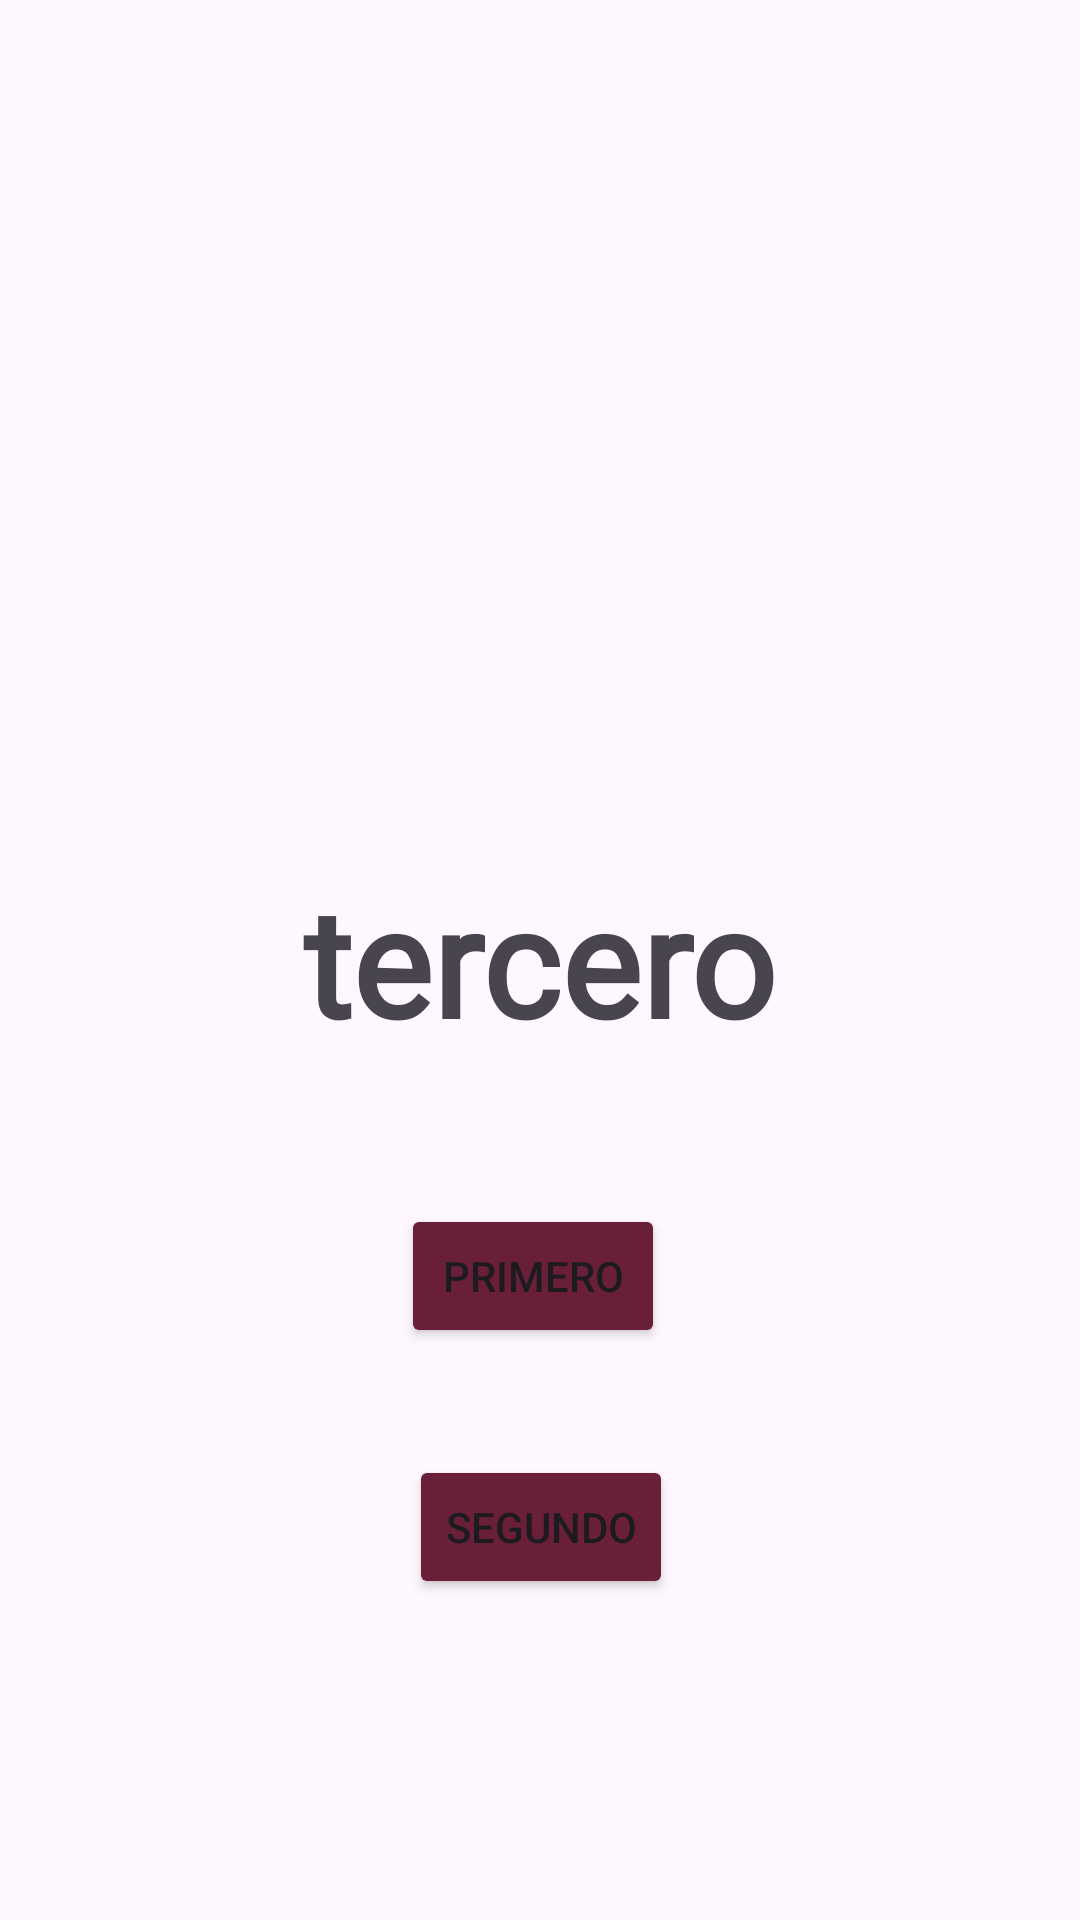

Produce the Android XML layout that renders to this screen, including the resource entries it uses.
<!-- AndroidManifest.xml: application theme Theme.Fragments -->
<!-- res/layout/fragment_tercer.xml -->
<?xml version="1.0" encoding="utf-8"?>
<androidx.constraintlayout.widget.ConstraintLayout xmlns:android="http://schemas.android.com/apk/res/android"
    xmlns:app="http://schemas.android.com/apk/res-auto"
    xmlns:tools="http://schemas.android.com/tools"
    android:layout_width="match_parent"
    android:layout_height="match_parent"
    tools:context="com.example.fragments.ui.fragments.TercerFragment">

    
    <TextView
        android:id="@+id/texto"
        android:layout_width="wrap_content"
        android:layout_height="wrap_content"

        android:text="@string/tercero"
        style="@style/TextMain"
        app:layout_constraintBottom_toBottomOf="parent"
        app:layout_constraintEnd_toEndOf="parent"
        app:layout_constraintStart_toStartOf="parent"
        app:layout_constraintTop_toTopOf="parent" />

    <Button
        android:id="@+id/irPrimero"
        android:layout_width="wrap_content"
        android:layout_height="wrap_content"
        android:backgroundTint="@color/dark_pink"

        android:text="@string/primero"
        app:layout_constraintBottom_toBottomOf="parent"
        app:layout_constraintEnd_toEndOf="parent"
        app:layout_constraintHorizontal_bias="0.492"
        app:layout_constraintStart_toStartOf="parent"
        app:layout_constraintTop_toBottomOf="@id/texto"
        app:layout_constraintVertical_bias="0.201"  />

    <Button
        android:id="@+id/irSegundo"
        android:layout_width="wrap_content"
        android:layout_height="wrap_content"
        android:layout_marginBottom="@dimen/marginBtn"

        android:backgroundTint="@color/dark_pink"
        android:text="@string/segundo"

        app:layout_constraintBottom_toBottomOf="parent"
        app:layout_constraintEnd_toEndOf="parent"
        app:layout_constraintHorizontal_bias="0.501"
        app:layout_constraintStart_toStartOf="parent"
        app:layout_constraintTop_toBottomOf="@+id/irPrimero"
        app:layout_constraintVertical_bias="0.282" />

</androidx.constraintlayout.widget.ConstraintLayout>
<!-- resources referenced by this layout -->
<resources>
  <color name="dark_pink">#6A1F39</color>
  <dimen name="marginBtn">16dp</dimen>
  <string name="primero">primero</string>
  <string name="segundo">Segundo</string>
  <string name="tercero">tercero</string>
  <style name="TextMain">
          <item name="android:fontFamily">@font/start_game</item>
          <item name="android:textSize">50sp</item>
          <item name="android:textStyle">bold</item>
      </style>
  <style name="Theme.Fragments" parent="Base.Theme.Fragments" />
  <style name="Base.Theme.Fragments" parent="Theme.Material3.DayNight.NoActionBar">
          
          
      </style>
</resources>
